Photos from the image-classification dataset "dataset" in the GitHub repository JOHANNABELL/bananavision. Its 6 classes are: mure malade, mure saint, tropmure malade, tropmure saint, vert malade, vert sain.

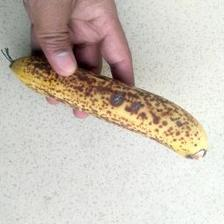
Label: mure malade

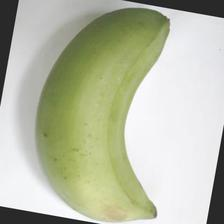
Label: vert sain

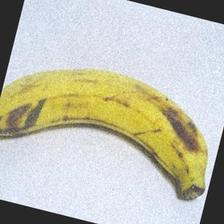
Label: tropmure saint

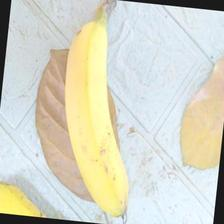
Label: mure saint

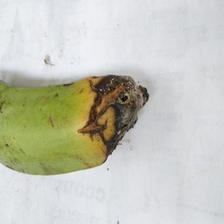
Label: vert malade

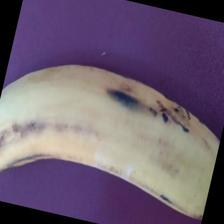
Label: tropmure malade
